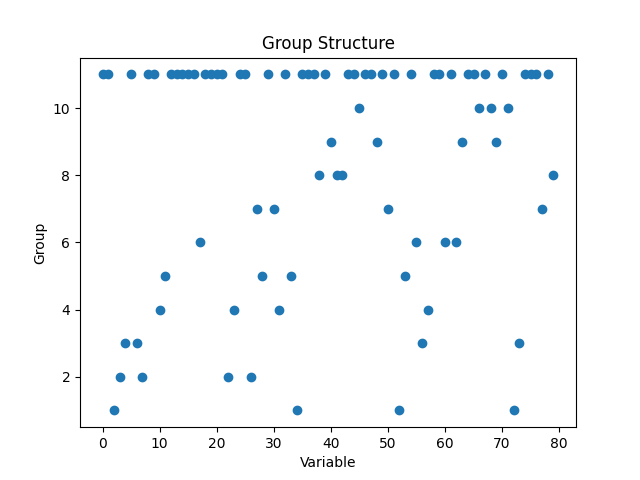

The file beside this chart, header and first rows:
Variable, Group0, 11
1, 11
2, 1
3, 2
4, 3
5, 11
6, 3
7, 2
8, 11
9, 11
10, 4
11, 5
12, 11
13, 11
14, 11
15, 11
16, 11
17, 6
18, 11
19, 11
20, 11
21, 11
22, 2
23, 4
24, 11
25, 11
26, 2
27, 7
28, 5
29, 11
30, 7
31, 4
32, 11
33, 5
34, 1
35, 11
36, 11
37, 11
38, 8
39, 11
40, 9
41, 8
42, 8
43, 11
44, 11
45, 10
46, 11
47, 11
48, 9
49, 11
50, 7
51, 11
52, 1
53, 5
54, 11
55, 6
56, 3
57, 4
58, 11
59, 11
60, 6
... 19 more rows
